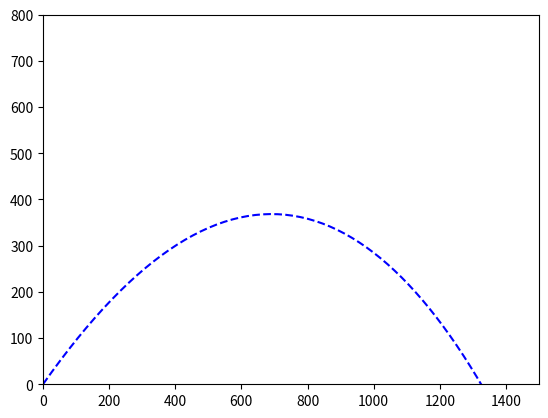

The script that saved this image:
import numpy
from matplotlib import pyplot as plt

# Define all constants to be used in the simulation
r_cb = 0.15  # Radius of cannonball in m
rho_iron = 7874  # Density of iron in kg/m^3
g = 9.81  # Acceleration due to gravity in m/s^2
kappa = 0.47  # Drag coefficient of a sphere
rho_air = 1.23  # Density of air in kg/m^3
v0 = 125.00  # Initial speed in m/s

def get_area(r):
    ''' 
    This function returns the cross section area of a sphere of radius r. The returned 
    value is in the squared units of the unit of the radius argument.
    '''
    return numpy.pi * r**2

def get_mass(r):
    ''' 
    This function returns the mass of an iron sphere of radius r. The radius 
    should be given in meter and the return value is in kg.
    '''
    return (4/3) * numpy.pi * r**3 * rho_iron

area_cb = get_area(r_cb)
mass_cb = get_mass(r_cb)

# these tests are worth one mark
assert numpy.isclose(area_cb, 0.07068583470577035)
assert numpy.isclose(mass_cb, 111.31605249464711)

def f(r, t):
    '''Implements differential equation for cannonball from state vector r and time t'''
    
    x, y, vx, vy = r
    A = get_area(r_cb)
    M = get_mass(r_cb)
    
    dx_dt, dy_dt, dvx_dt, dvy_dt = 0, 0, 0, 0
    
    dx_dt, dy_dt = vx, vy
    
    mod = ((vx)**2 + (vy)**2)**0.5
    constants = 0.5 * kappa * rho_air * mod**2 * A
    sin = (vy) / mod
    cos = (vx) / mod
    
    dvx_dt = -1 * ((constants * cos) / M)
    dvy_dt = (-1 * g) - ((constants * sin)  / M)
        
    return numpy.array([dx_dt, dy_dt, dvx_dt, dvy_dt])

r_test = [0, 0, 88.38834764831843, 88.38834764831843]
assert len(f(r_test, 0))== 4

r_test = [0, 0, 88.38834764831843, 88.38834764831843]
assert numpy.isclose(f(r_test, 0), [ 88.38834765,  88.38834765,  -2.0279283 , -11.8379283 ]).all()

def solve_euler(state_initial, t1, n_steps):
    '''Solves ODE using Euler's method from state_initial to end time t1 using n_panels panels'''
    history = numpy.empty((n_steps+1,4))
    history[0] = state_initial # x, y, vx, vy
    dt = t1 / n_steps # 2.5s
        
    for i in range(n_steps):
        history[i+1] = history[i] + (f(history[i], 0) * dt)
            
    return history

# this test is worth 4 marks
r_test = [0, 0, 88.38834764831843, 88.38834764831843]
assert numpy.isclose(solve_euler(r_test, 25.0, 10), numpy.array(
    [[   0.        ,    0.        ,   88.38834765,   88.38834765],
     [ 220.97086912,  220.97086912,   83.3185269 ,   58.7935269 ],
     [ 429.26718637,  367.95468637,   79.41984538,   31.51743125],
     [ 627.81679983,  446.7482645 ,   76.30595276,    5.75669607],
     [ 818.58168171,  461.14000469,   73.62655732,  -18.97044366],
     [1002.64807501,  413.71389553,   71.05785323,  -42.83359748],
     [1180.2927081 ,  306.62990184,   68.35253688,  -65.72783569],
     [1351.1740503 ,  142.31031262,   65.37829955,  -87.3928075 ],
     [1514.61979917,  -76.17170612,   62.10406078, -107.54105068],
     [1669.87995113, -345.02433282,   58.56508321, -125.93786257],
     [1816.29265915, -659.86898925,   54.83262575, -142.43661744]])).all()

def find_zero_linear(x1, x2, y1, y2):
    if y1*y2 > 0:
        print("I expect y1 and y2 to have opposite signs!")
    
    m = abs((y2 - y1) / (x2 - x1))
    finalx = x1 + (y1 / m)
        
    return finalx

# these tests are worth 2 marks
assert numpy.isclose(find_zero_linear(-1,1,3,-3),0.0)
assert numpy.isclose(find_zero_linear(-1,1,1,-3), -0.5)

def find_range(history):
    all_xs = history[:,0]
    all_ys = history[:,1]
    negatives = numpy.argwhere(all_ys<0)
    if len(negatives) == 0 :
        print ("The projectile did not touch down! Returning the last known location")
        return all_xs[-1]
    (index,) = negatives[0]
    y1, y2 = all_ys[index-1], all_ys[index]
    x1, x2 = all_xs[index -1], all_xs[index]
    return find_zero_linear(x1,x2,y1,y2)

r_test = [0, 0, 88.38834764831843, 88.38834764831843]
h = solve_euler(r_test, 25.0, 10000)
assert numpy.isclose(find_range(h),1306.2541)

n_steps = 1000
thetas = range(5, 90, 5) # the angles in degrees
v0 = 125

initial_conditions = [0, 0, 88.38834764831843, 88.38834764831843]    
values_euler = solve_euler(initial_conditions, 300, n_steps)
xs_euler, ys_euler = values_euler[:,0], values_euler[:,1]
plt.plot(xs_euler, ys_euler, color='blue', linestyle='--')
plt.xlim(0,1500)
plt.ylim(0,800);

n_steps = 1000
max_time = 300
v0s = numpy.linspace(50, 1000, 20)

ranges = []
ranges_noresistance = []
theta = numpy.deg2rad(60)

# Your code here
